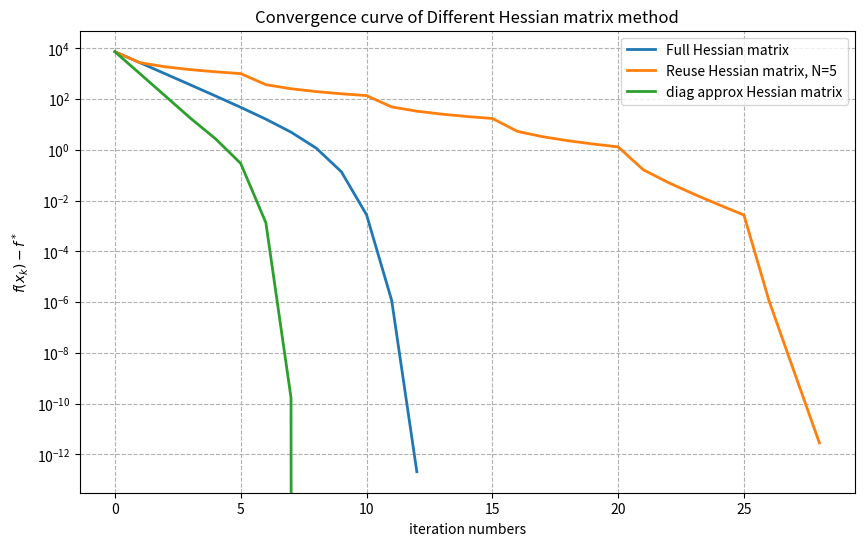

This chart was generated by the following Python code:
import numpy as np
import matplotlib.pyplot as plt

# 目标函数
def f(x):
    x1, x2 = x
    return np.exp(x1 + 2*x2 - 0.1) + np.exp(x1 - 3*x2 - 0.1) + np.exp(-x1 - 0.1)

# 梯度
def grad_f(x):
    x1, x2 = x
    g1 = np.exp(x1 + 2*x2 - 0.1) + np.exp(x1 - 3*x2 - 0.1) - np.exp(-x1 - 0.1)
    g2 = 2 * np.exp(x1 + 2*x2 - 0.1) - 3 * np.exp(x1 - 3*x2 - 0.1)
    return np.array([g1, g2])

# 海森矩阵
def hess_f(x):
    x1, x2 = x
    e1 = np.exp(x1 + 2*x2 - 0.1)
    e2 = np.exp(x1 - 3*x2 - 0.1)
    e3 = np.exp(-x1 - 0.1)
    h11 = e1 + e2 + e3
    h12 = 2 * e1 - 3 * e2
    h22 = 4 * e1 + 9 * e2
    return np.array([[h11, h12], [h12, h22]])

# 理论最优解与最优值
x_star = np.array([(3/10)*np.log(3/5) + (2/10)*np.log(2/5), (1/5)*np.log(3/2)])
f_star = f(x_star)
tol = 1e-10
x0 = np.array([5.0, 2.0])
alpha = 0.1
beta = 0.5

# 回溯线搜索
def backtracking(x, d):
    t = 1.0
    while f(x + t * d) > f(x) + alpha * t * np.dot(grad_f(x), d):
        t *= beta
    return t

# 标准阻尼牛顿法
def damped_newton(x_init, f_opt, tolerance):
    x = x_init.copy()
    hist = []
    while True:
        err = f(x) - f_opt
        hist.append(err)
        if err < tolerance:
            break
        g = grad_f(x)
        H = hess_f(x)
        d = -np.linalg.solve(H, g)
        step = backtracking(x, d)
        x += step * d
    return hist

# 重复利用海森矩阵 (每N次更新一次H)
def newton_reuse_hess(x_init, f_opt, tolerance, N=5):
    x = x_init.copy()
    hist = []
    H = None
    k = 0
    while True:
        err = f(x) - f_opt
        hist.append(err)
        if err < tolerance:
            break
        g = grad_f(x)
        if k % N == 0 or H is None:
            H = hess_f(x)
        d = -np.linalg.solve(H, g)
        step = backtracking(x, d)
        x += step * d
        k += 1
    return hist

# 海森矩阵对角近似
def newton_diag_hess(x_init, f_opt, tolerance):
    x = x_init.copy()
    hist = []
    while True:
        err = f(x) - f_opt
        hist.append(err)
        if err < tolerance:
            break
        g = grad_f(x)
        H_full = hess_f(x)
        H_diag = np.diag(np.diag(H_full))
        d = -np.linalg.solve(H_diag, g)
        step = backtracking(x, d)
        x += step * d
    return hist

# 运行三种算法
hist_full = damped_newton(x0, f_star, tol)
hist_reuse = newton_reuse_hess(x0, f_star, tol, N=5)
hist_diag = newton_diag_hess(x0, f_star, tol)

# 绘图
plt.figure(figsize=(10, 6))
plt.semilogy(range(len(hist_full)), hist_full, label='Full Hessian matrix', linewidth=2)
plt.semilogy(range(len(hist_reuse)), hist_reuse, label='Reuse Hessian matrix, N=5', linewidth=2)
plt.semilogy(range(len(hist_diag)), hist_diag, label='diag approx Hessian matrix', linewidth=2)
plt.xlabel('iteration numbers')
plt.ylabel(r'$f(x_k)-f^*$')
plt.title('Convergence curve of Different Hessian matrix method')
plt.legend()
plt.grid(True, which="both", linestyle='--')
plt.show()
